Run: headless pygame with SDL's dummy video driver; simulated clock (each Clock.tick advances the game by its frame time, no real sleeping); random seed 0; keys injected as events and as key.get_pressed() state; mouse plan: one left click at the window centre at the start of phase 2, then a move to the lower-right quarter at the start of phase 3.
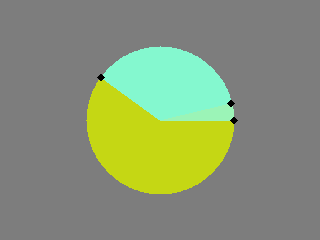
Frame 1 of 4 · flips 1–60 · no input
Frame 2 of 4 · flips 61–180 · clicked the window centre · tapped SPACE, RETURN · held RIGHT (→), D · screen unchanged from frame 1, image omitted
Frame 3 of 4 · flips 181–300 · moved the mouse to the lower-right quarter · held DOWN (↓), S · screen unchanged from frame 2, image omitted
Frame 4 of 4 · flips 301–420 · held LEFT (←), A, UP (↑), W · screen unchanged from frame 3, image omitted

The pygame program that drew these frames:

from pygame import KEYDOWN, K_ESCAPE, SRCALPHA, MOUSEMOTION, MOUSEBUTTONDOWN, MOUSEBUTTONUP
from pygame import display, event, QUIT, quit, draw, mouse
from pygame.sprite import Sprite, LayeredUpdates
from math import sin, cos, pi, radians
from pygame import Surface, transform
from random import randint
from sys import exit

# adapted from https://stackoverflow.com/questions/23246185/python-draw-pie-shapes-with-colour-filled

pantalla = display.set_mode((320, 240))
screen_rect = pantalla.get_rect()


class BaseWidget(Sprite):
    parent = None

    def __init__(self, parent=None):
        super().__init__()
        self.parent = parent
        if hasattr(parent, 'layer'):
            self.layer = self.parent.layer + 1

    def on_mousebuttondown(self, event):
        pass

    def on_mousebuttonup(self, event):
        pass

    def on_mousemotion(self, event):
        pass

    def on_mouseover(self):
        pass


class Handle(BaseWidget):
    pressed = False
    selected = False

    def __init__(self, parent, angle, x, y):
        super().__init__(parent)
        self.angle = angle
        self.linked = []
        self.img_uns = self.create((0, 0, 0), 6)
        self.img_sel = self.create((255, 255, 255), 8)
        self.image = self.img_uns
        self.rect = self.image.get_rect(center=(x, y))

    @staticmethod
    def create(color, size):
        image = Surface((size, size), SRCALPHA)
        image.fill(color)
        return transform.rotate(image, 45.0)

    def on_mouseover(self):
        self.selected = True

    def on_mousebuttondown(self, event):
        if event.button == 1:
            self.pressed = True

    def on_mousebuttonup(self, event):
        if event.button == 1:
            self.pressed = False

    def on_mousemotion(self, event):
        dx, dy = event.rel
        if self.pressed:
            if 0 <= self.angle <= 90:  # bottomright
                if dx < 0 or dy > 0:
                    self.angle += 1
                else:
                    self.angle -= 1
            elif 90 <= self.angle <= 180:  # bottomleft
                if dx < 0 or dy < 0:
                    self.angle += 1
                else:
                    self.angle -= 1
            elif 180 <= self.angle <= 270:  # topleft
                if dx > 0 or dy < 0:
                    self.angle += 1
                else:
                    self.angle -= 1
            elif 270 <= self.angle <= 360:  # topright
                if dx > 0 or dy > 0:
                    self.angle += 1
                else:
                    self.angle -= 1

            if self.angle > 360:
                self.angle = 0
            if self.angle < 0:
                self.angle = 360

            self.rect.center = self.set_xy()
            for widget in self.linked:
                widget.adjust()

    def set_xy(self):
        x = round(self.parent.rect.centerx + self.parent.radius * cos(radians(self.angle)))
        y = round(self.parent.rect.centery + self.parent.radius * sin(radians(self.angle)))
        return x, y

    def update(self, *args, **kwargs) -> None:
        if self.selected:
            self.image = self.img_sel
            self.rect = self.image.get_rect(center=self.rect.center)
        else:
            self.image = self.img_uns
            self.rect = self.image.get_rect(center=self.rect.center)

        self.selected = False

    def __repr__(self):
        return 'Handler'


class Arc(BaseWidget):
    layer = 1
    pressed = False

    def __init__(self, val, a, b, cx, cy, r):
        super().__init__()
        self.value = val
        self.radius = r
        self.image = Surface((r * 2, r * 2), SRCALPHA)
        self.rect = self.image.get_rect()
        self.color = (randint(0, 255), randint(0, 255), randint(0, 255))
        self.create(a, b)

        x, y = self.point(a)
        self.handle_left = Handle(self, a, x, y)

        dx = cx - self.rect.centerx
        dy = cy - self.rect.centery
        self.displace(dx, dy)

    def point(self, n):
        x = self.rect.w//2 + int(self.radius * cos(n * pi / 180))
        y = self.rect.h//2 + int(self.radius * sin(n * pi / 180))
        return x, y

    def create(self, a, b):
        p = [(self.rect.centerx, self.rect.centery)]
        for n in range(a, b + 1):
            p.append(self.point(n))

        draw.polygon(self.image, self.color, p)

    def displace(self, dx, dy):
        self.rect.move_ip(dx, dy)
        self.handle_left.rect.move_ip(dx, dy)

    def adjust(self):
        print(self)

    def update(self, *args, **kwargs) -> None:
        pass

    def __repr__(self):
        return 'Arc ' + str(self.value)


values = [60, 36, 4]

chart = LayeredUpdates()
arco = 0
u = 0
for value in values:
    arco += round((value / 100) * 360)
    arc = Arc(value, u, arco, *screen_rect.center, 74)
    chart.add(arc, arc.handle_left)
    u = arco

while True:
    events = event.get([KEYDOWN, QUIT, MOUSEMOTION, MOUSEBUTTONDOWN, MOUSEBUTTONUP])
    px, py = mouse.get_pos()
    for e in events:
        if (e.type == QUIT) or (e.type == KEYDOWN and e.key == K_ESCAPE):
            quit()
            exit()

        if e.type == MOUSEBUTTONDOWN:
            widgets = chart.get_sprites_at(e.pos)
            for widget in widgets:
                widget.on_mousebuttondown(e)

        elif e.type == MOUSEBUTTONUP:
            widgets = chart.sprites()
            for widget in widgets:
                widget.on_mousebuttonup(e)

        elif e.type == MOUSEMOTION:
            for widget in chart.sprites():  # this action is non-standard
                if widget.pressed:
                    widget.on_mousemotion(e)

    for sprite in chart:
        if sprite.rect.collidepoint(px, py):
            sprite.on_mouseover()

    pantalla.fill((125, 125, 125, 255))
    chart.update()
    chart.draw(pantalla)
    display.update()
